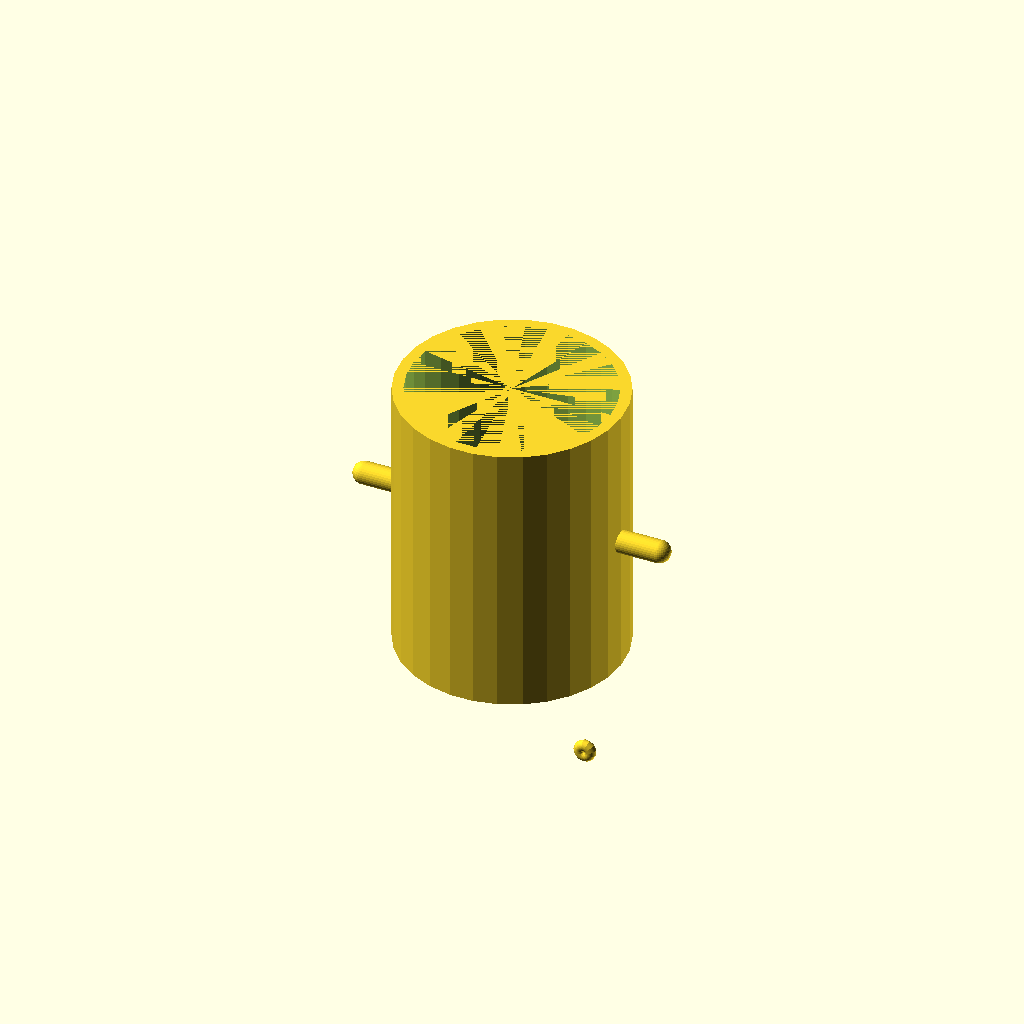
Cell 1 — every parameter at its default value.
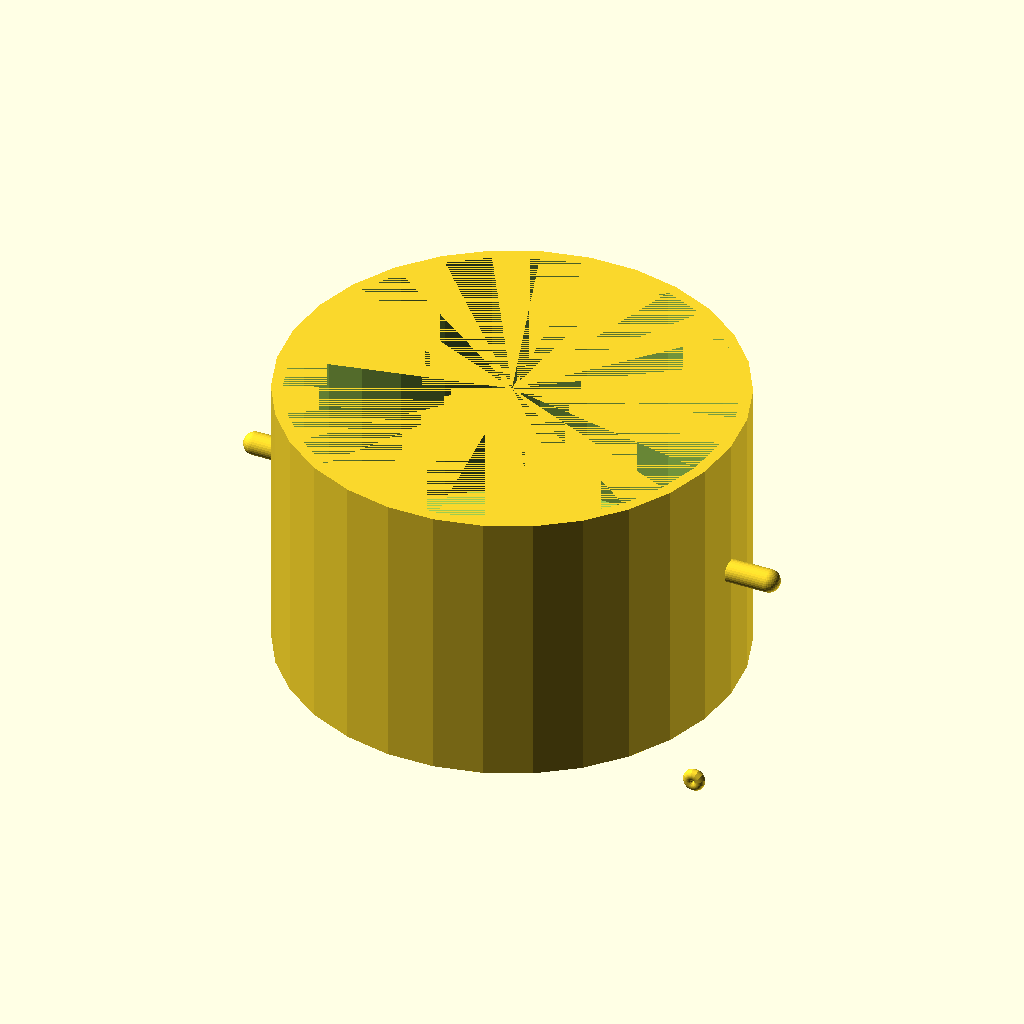
Cell 2: outer_diameter = 160 (everything else at default).
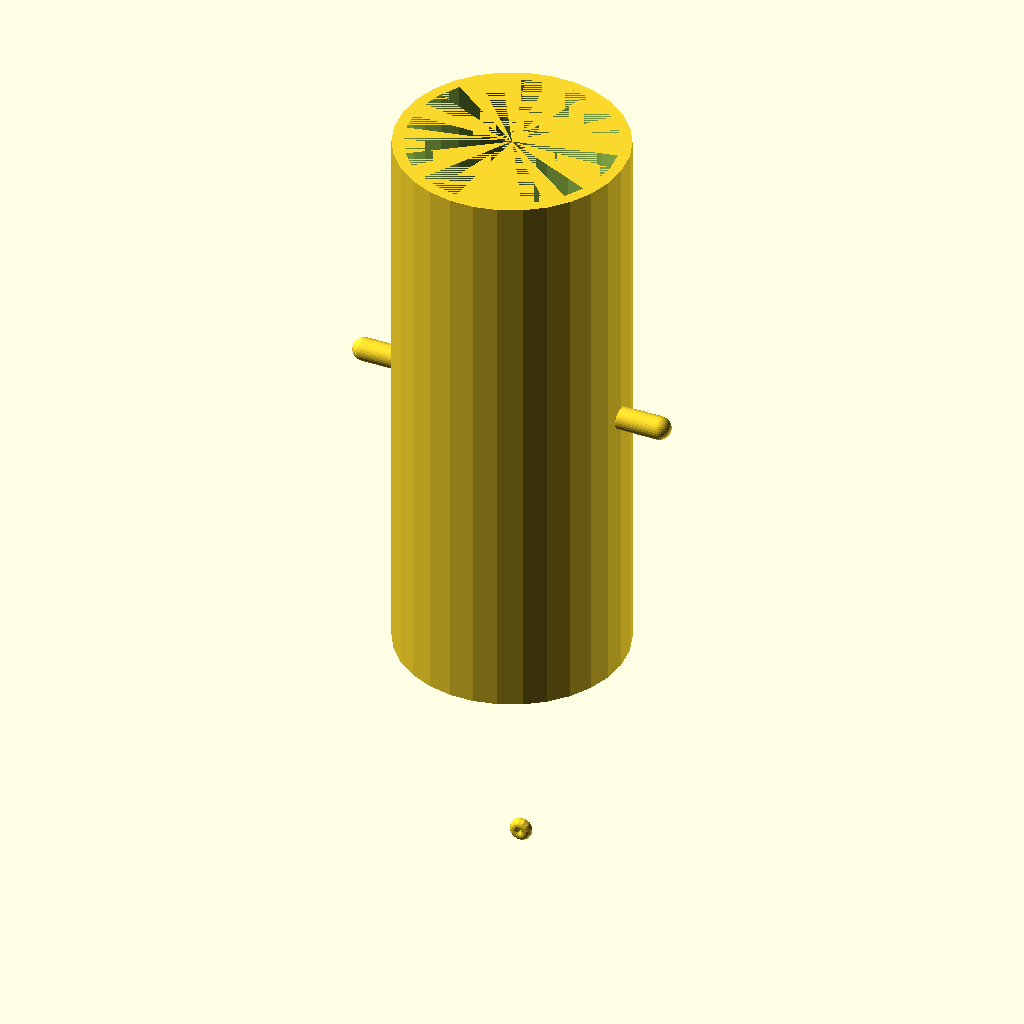
Cell 3 — height set to 200, the other parameters unchanged.
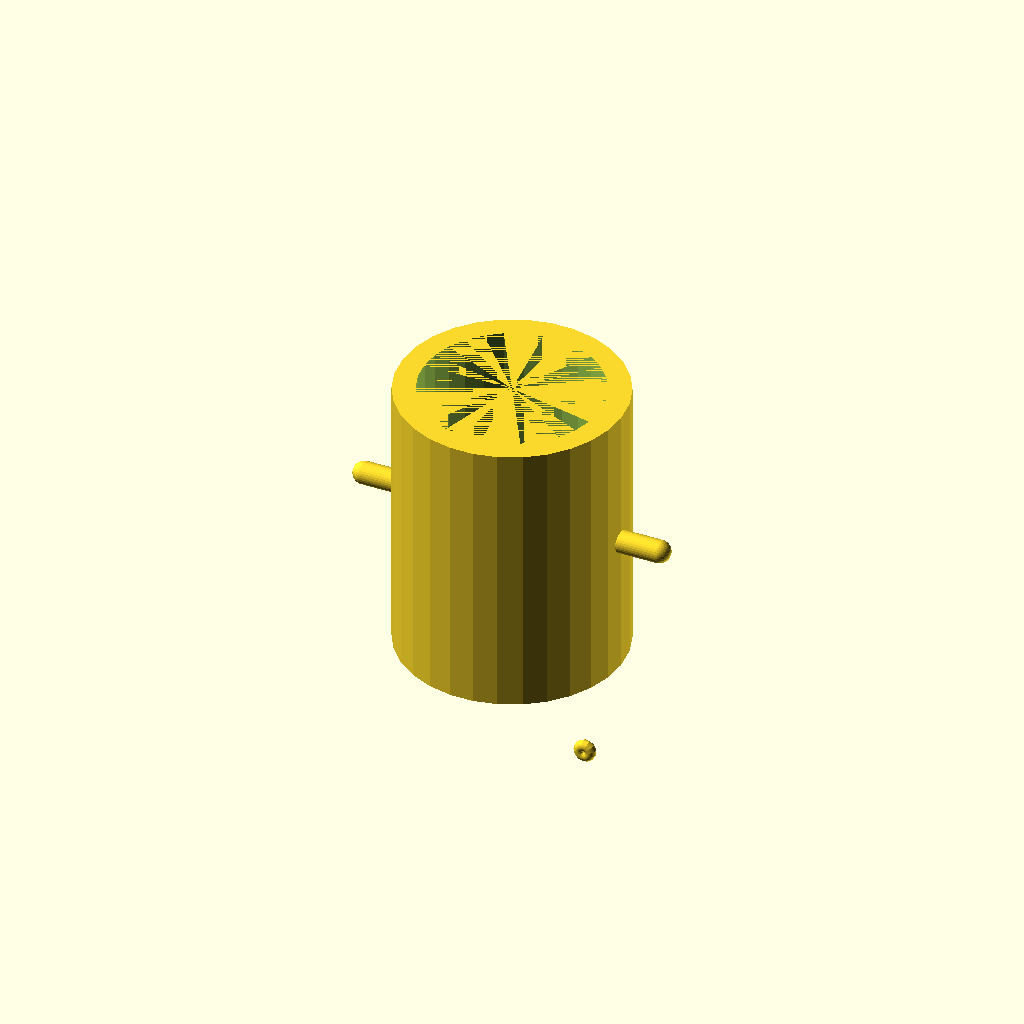
Cell 4: the same model with wall_thickness = 8.
All cells are drawn from one camera (rotation 55°, 0°, 25°, orthographic, colour scheme Cornfield), so only the parameter changes between them.
The OpenSCAD source (results/tier-1-mug/iter-png-2_gemini-2.5-flash-lite-6af1507c2202-2026-04-27T17-07-09-743Z/final.scad):
// マグカップの基本パラメータ
outer_diameter = 80; // 外径 (mm)
height = 100;       // 高さ (mm)
wall_thickness = 4; // 側面肉厚 (mm)
base_thickness = 6; // 底面厚み (mm)

// 内径の計算
inner_diameter = outer_diameter - 2 * wall_thickness;
inner_radius = inner_diameter / 2;
outer_radius = outer_diameter / 2;

// マグカップ本体の作成
module mug_body() {
    difference() {
        // 外側の円筒
        cylinder(h = height, d = outer_diameter, center = false);

        // 内側のくり抜き
        translate([0, 0, base_thickness]) {
            cylinder(h = height - base_thickness, d = inner_diameter, center = false);
        }
    }
}

// 取手のパラメータ
handle_ring_outer_projection = 12; // カップ外壁からの取手のリング外側の飛び出し量
handle_ring_thickness = 4;    // 取手のリングの太さ
handle_finger_hole_diameter = 30; // 指が入るサイズ (内径)
handle_height_center = height / 2; // 取手を付ける中心高さ

// 取手のリングの形状
module handle_ring() {
    // 取手のリングの外側の半径
    handle_ring_outer_radius = outer_radius + handle_ring_outer_projection;

    // 取手のリングの円周方向の中心半径
    handle_ring_center_radius = handle_ring_outer_radius - handle_ring_thickness / 2;

    rotate([90, 0, 0]) { // Z軸周りに90度回転して横向きにする
        translate([handle_ring_center_radius, 0, handle_height_center]) {
            // toroidal shape
            rotate_extrude(convexity = 10) {
                translate([handle_ring_thickness / 2, 0, 0]) {
                    circle(r = handle_ring_thickness / 2, $fn = 64);
                }
            }
        }
    }
}

// 取手の接続部分 (カップ本体と取手のリングを繋ぐ)
module handle_connectors() {
    handle_ring_thickness = 4;
    handle_height_center = height / 2;
    handle_outer_projection = 12; // カップ外壁からの取手のリング外側の飛び出し量

    // 取手のリングの円周方向の中心半径
    handle_ring_center_radius = outer_radius + handle_outer_projection + handle_ring_thickness / 2;

    // 取手の接続部分（カップ本体と取手のリングを繋ぐ）
    // 左側の接続
    hull() {
        // 取手のリングの左端（回転後の位置を考慮）
        translate([-(handle_ring_center_radius), 0, handle_height_center]) {
            sphere(r = handle_ring_thickness, $fn = 32);
        }
        // カップ本体の左側円周上の点
        translate([-outer_radius, 0, handle_height_center]) {
            sphere(r = handle_ring_thickness, $fn = 32);
        }
    }
    // 右側の接続
    hull() {
        // 取手のリングの右端（回転後の位置を考慮）
        translate([handle_ring_center_radius, 0, handle_height_center]) {
            sphere(r = handle_ring_thickness, $fn = 32);
        }
        // カップ本体の右側円周上の点
        translate([outer_radius, 0, handle_height_center]) {
            sphere(r = handle_ring_thickness, $fn = 32);
        }
    }
}

// マグカップ全体を結合
union() {
    mug_body();
    handle_ring();
    handle_connectors();
}
Customizer parameters (derived from the source; name, type, default, range or options):
outer_diameter: number, default 80
height: number, default 100
wall_thickness: number, default 4
base_thickness: number, default 6
